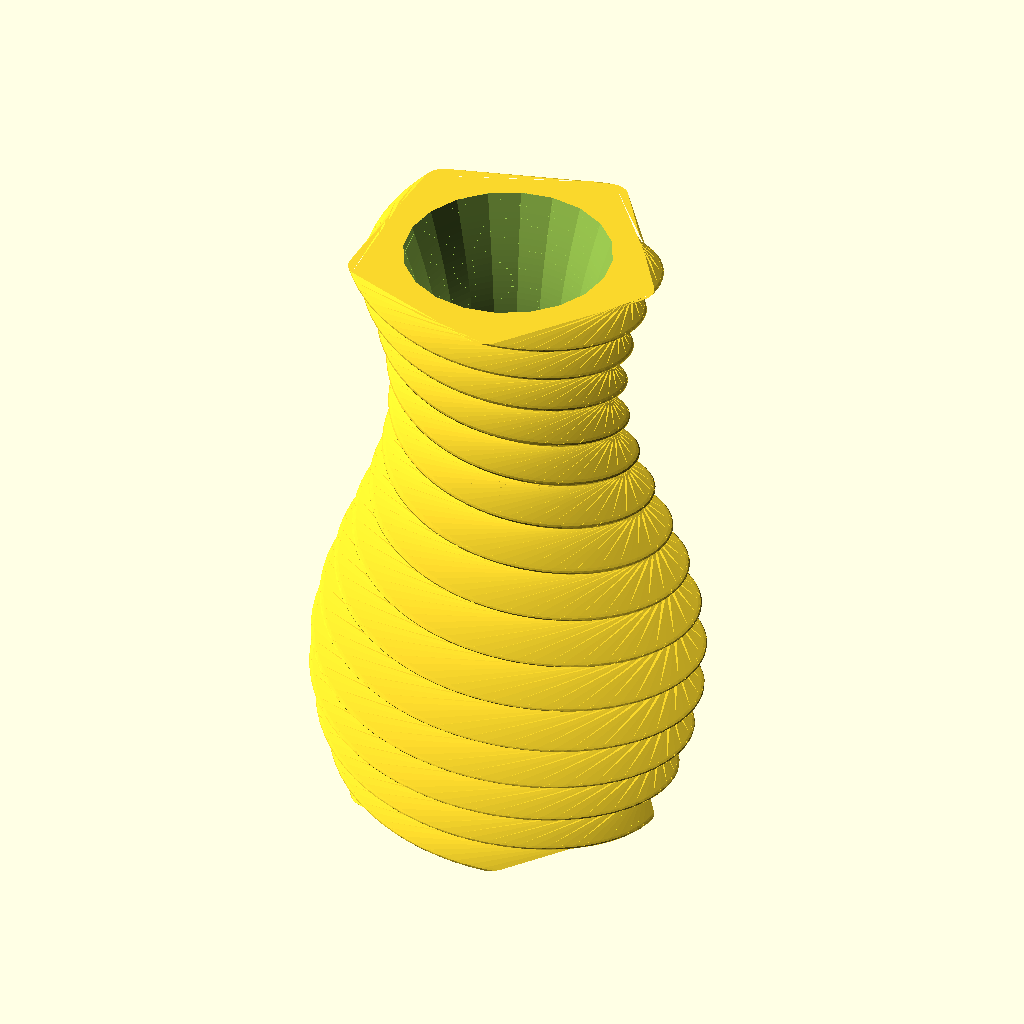
Cell 1 — every parameter at its default value.
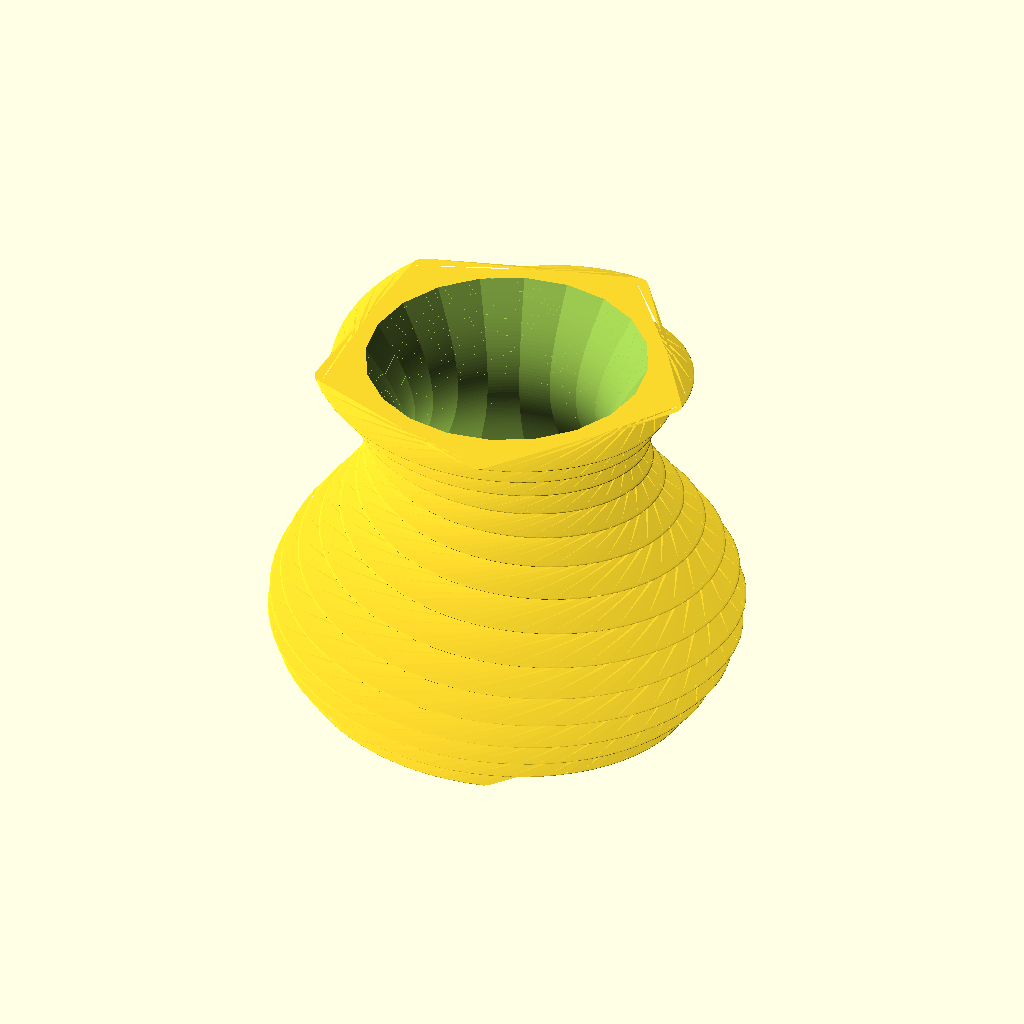
Cell 2 — basediameter set to 100, the other parameters unchanged.
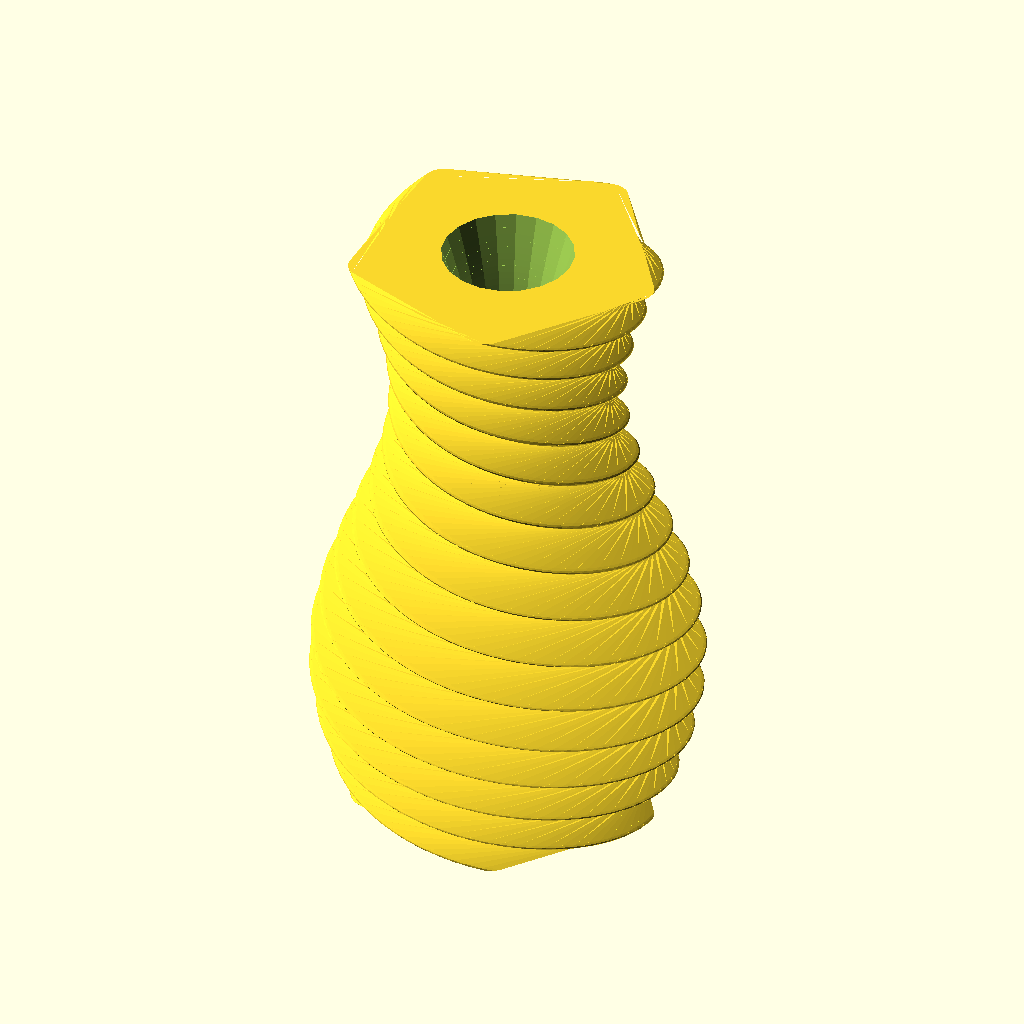
Cell 3 — wall_thickness set to 10, the other parameters unchanged.
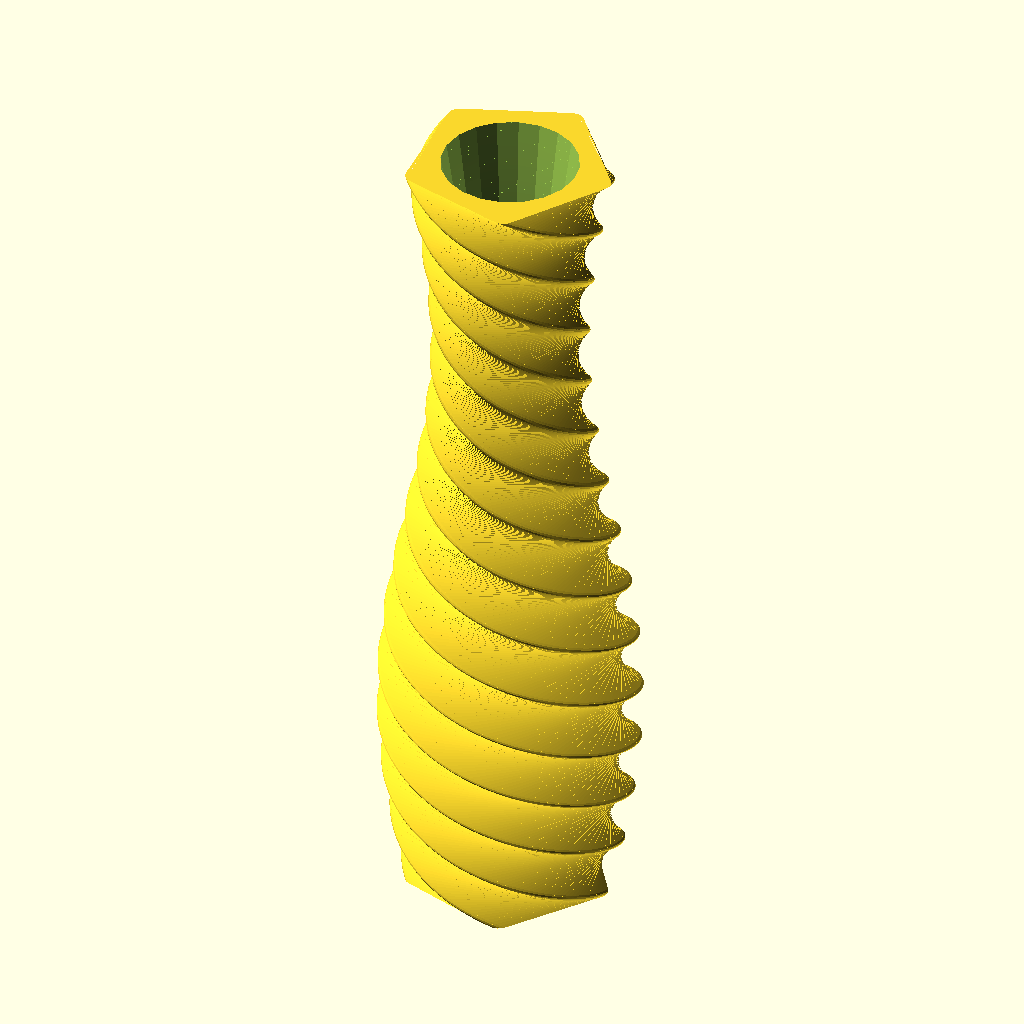
Cell 4: height = 200 (everything else at default).
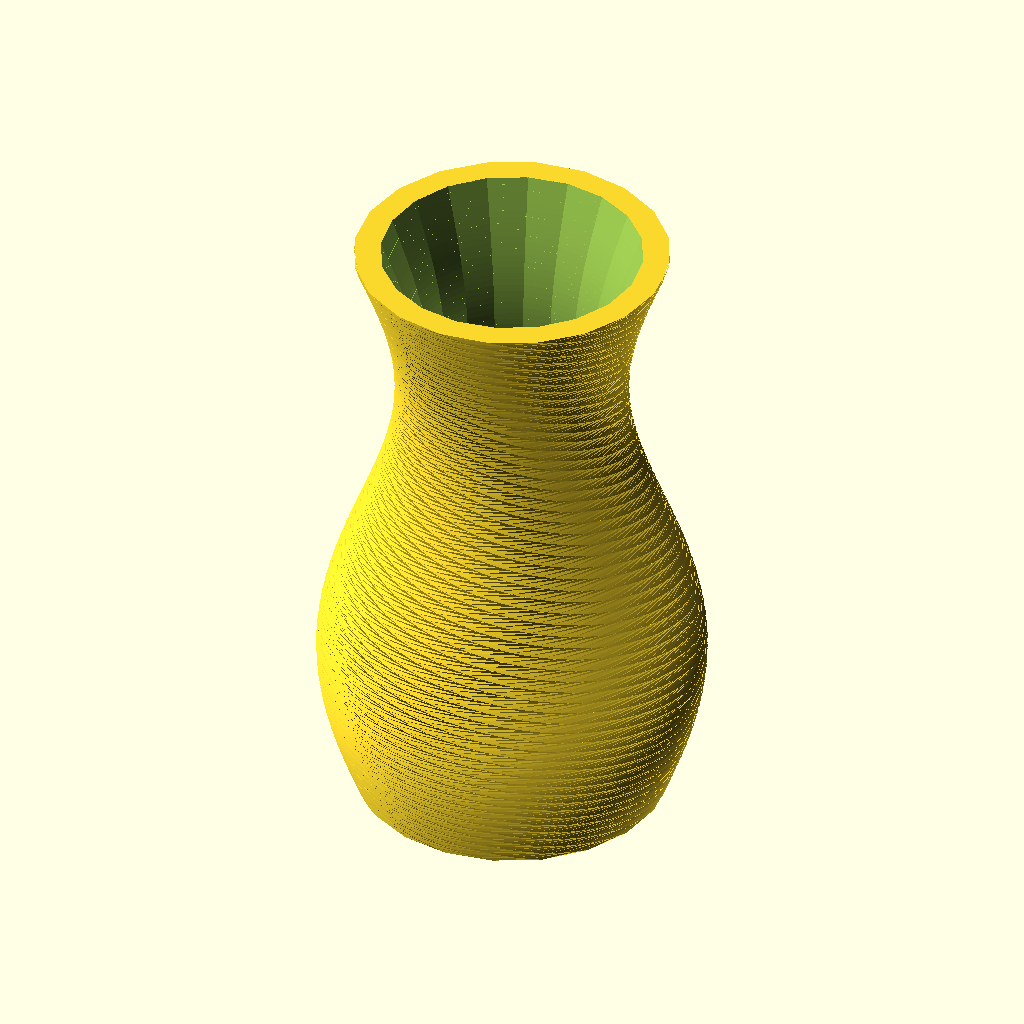
Cell 5: polygon_edges = 20 (everything else at default).
The same orthographic view direction (rotation 55°, 0°, 25°; colour scheme Cornfield) for every cell, with the view re-fitted per cell, so scale and position can differ between cells.
OpenSCAD source file scadFiles/1404809/2182120.scad:
// Robert Niemöller [Robert2611]

// www.thingiverse.com/thing:1404809



/* [General] */



//Thickness of the ground plate

ground_plate_thickness  = 5;     //[1:20]

//Outer diameter at bottom

basediameter            = 50;    //[20:100]

//relative to the basediameter

wall_thickness          = 4;     //[1:10]

height                  = 100;   //[5:200]

polygon_edges           = 5;    //[3:1:20]



/* [Edvanced] */



//Stepsize in height for generating elements

delta_h                 = 1;     //[1:1:10]

//Radius for rounding the main polygon

polygon_rounding_radius = 3;     //[1:20]

//Total twist

twist                   = 1000;   //[0:1000]





//function for modulating the diameter

function func(z) = ( 0.25 * sin( z / height * 360 ) + 1 ) * basediameter;



$fn = 20;





difference(){

    union(){

        for( z = [ 0:delta_h:height ] ){

            d1 = func( z ); //this elements diameter

            d2 = func( z + delta_h ); //next elements diameter

            dt = twist / ( height / delta_h ); //only twist each part a fraction of the total twist

            difference(){

                //rotate so the orientation fits the twist of the element before

                rotate( [0, 0, -twist * z / height] ) 

                //move it to the right z position

                translate( [0, 0, z-0.01] )

                //extrude it with the partial twist and scale to fit the next elements size

                linear_extrude( height = delta_h+0.02, scale = d2 / d1, twist = dt, slices = 2) 

                rounded_regular_polygon( d = d1, r = polygon_rounding_radius, n = polygon_edges );

            }

        }

    }

    union(){

        for( z = [ ground_plate_thickness:delta_h:height+delta_h ] ){

            //calculate the inner circle of the polygon

            //so the wall_tickness applies correctly for all values of polygon_edges

            d1i = func( z ) * cos( 180 / polygon_edges );

            d2i = func( z + delta_h ) * cos( 180 / polygon_edges );

            translate( [0, 0, z-0.01] )

            //linear_extrude( height = delta_h+0.2, scale = (d2i - 2*wall_thickness) / (d1i - 2*wall_thickness))

            //circle( d = d1i - 2*wall_thickness );

            cylinder(d1 = d1i - 2*wall_thickness, d2 = d2i - 2*wall_thickness, h=delta_h+0.02);

        }

    }

}





module rounded_regular_polygon( d = 10, r = 2, n = 5 ){

    if( r == 0){

        circle(d = d - 2 * r, $fn = n); //creates a regular polygon

    }else{

        minkowski(){

            circle(d = d - 2 * r, $fn = n);

            circle(r = r);

        }

    }

}
Parameter table extracted from the source (name, type, default, range or options):
ground_plate_thickness: number, default 5, range 1 to 20
basediameter: number, default 50, range 20 to 100
wall_thickness: number, default 4, range 1 to 10
height: number, default 100, range 5 to 200
polygon_edges: number, default 5, range 3 to 20, step 1
delta_h: number, default 1, range 1 to 10, step 1
polygon_rounding_radius: number, default 3, range 1 to 20
twist: number, default 1000, range 0 to 1000
